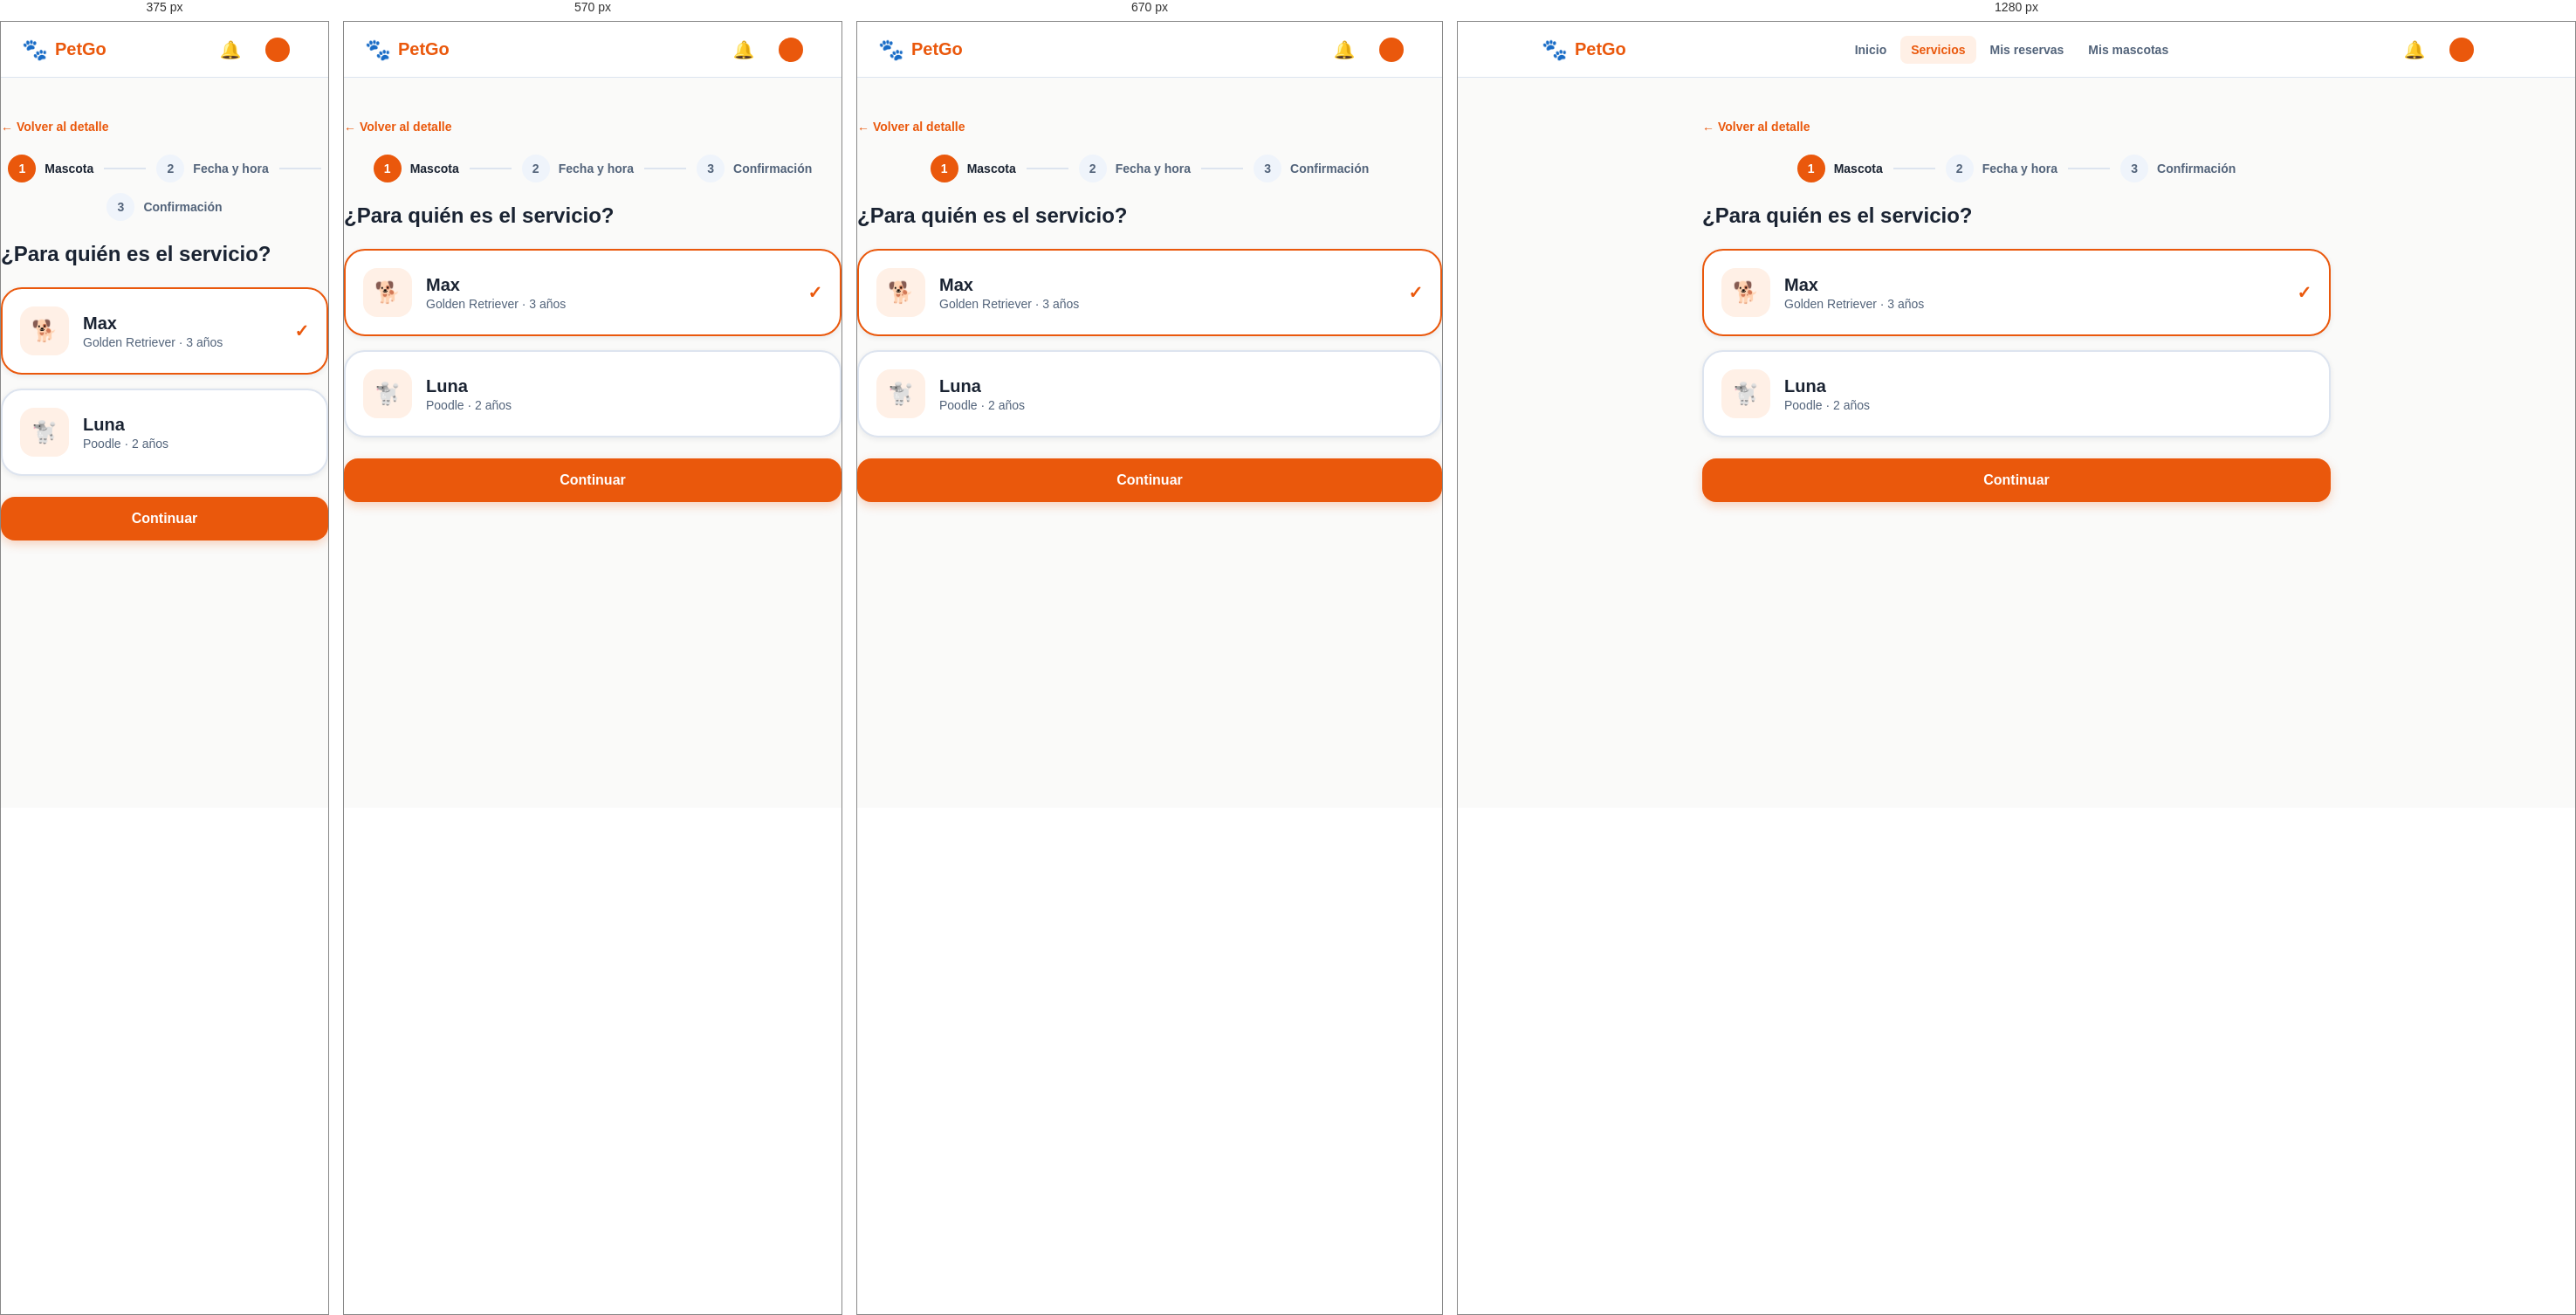
Rendered at 375 px, 570 px, 670 px and 1280 px, left to right.

<!-- file: reserva-mascota.html -->
<!doctype html>
<html lang="es">
<head>
<meta charset="utf-8">
<meta name="viewport" content="width=device-width, initial-scale=1">
<title>¿Para quién es el servicio? · PetGo</title>
<link rel="preconnect" href="https://fonts.googleapis.com">
<link rel="preconnect" href="https://fonts.gstatic.com" crossorigin>
<link href="https://fonts.googleapis.com/css2?family=DM+Serif+Display:ital@0;1&family=Inter:wght@400;700&family=Nunito:wght@400;600;700;800&display=swap" rel="stylesheet">
<link rel="stylesheet" href="css/styles.css">
<script>document.documentElement.classList.add("booting");setTimeout(function(){document.documentElement.classList.remove("booting")},5000)</script>
<link rel="icon" type="image/svg+xml" href="assets/favicon.svg"><link rel="icon" type="image/png" sizes="32x32" href="assets/favicon-32.png"><link rel="apple-touch-icon" href="assets/apple-touch-icon.png"><meta name="theme-color" content="#ea580c">
<link rel="stylesheet" href="css/petgo-utilities.css">
</head>
<body>
<header class="navbar"><div class="navbar-in">
  <a class="logo" href="dashboard.html"><span class="paw">🐾</span><span class="name">PetGo</span></a>
  <nav class="nav-links" aria-label="Principal"><a class="nav-link" href="dashboard.html">Inicio</a><a class="nav-link active" href="servicios.html">Servicios</a><a class="nav-link" href="mis-reservas.html">Mis reservas</a><a class="nav-link" href="mis-mascotas.html">Mis mascotas</a></nav>
  <div class="nav-actions">
    <a class="bell" href="notificaciones.html" aria-label="Notificaciones">🔔</a>
    <a class="profile-pill" href="perfil.html"><span class="avatar js-initial"></span><span class="js-name"></span></a>
  </div>
</div></header>
<main>

<div class="col w720">
  <a class="back" id="back-detail" href="detalle-paseos.html">← Volver al detalle</a>
  <div class="steps"><div class="step now"><span class="c">1</span><span>Mascota</span></div><div class="step-line"></div><div class="step "><span class="c">2</span><span>Fecha y hora</span></div><div class="step-line"></div><div class="step "><span class="c">3</span><span>Confirmación</span></div></div>
  <h2 class="h2">¿Para quién es el servicio?</h2>
  <div class="pet-opts" id="pet-opts">
    <button type="button" class="pet-opt sel" aria-pressed="true" data-nombre="Max"><span class="icon-box">🐕</span><span class="dt"><b>Max</b><span>Golden Retriever · 3 años</span></span><span class="ck">✓</span></button>
    <button type="button" class="pet-opt" aria-pressed="false" data-nombre="Luna"><span class="icon-box">🐩</span><span class="dt"><b>Luna</b><span>Poodle · 2 años</span></span><span class="ck">✓</span></button>
  </div>
  <a class="btn block" id="pet-next" href="reserva-fecha-y-hora.html">Continuar</a>
</div>
</main>

<script src="https://cdn.jsdelivr.net/npm/@supabase/supabase-js@2"></script>
<script src="js/supabase-config.js"></script>
<script src="js/app.js"></script>
<script src="js/petgo-utilities.js"></script>
</body>
</html>


/* @media block from styles.css */
@media (max-width: 900px) {
  .nav-links { display: none; }
  .hero-in, .svc-cards, .svc-pick, .auth, .detail, .pets-cols, .results, .dash-svc, .quick { grid-template-columns: 1fr; }
  .how { grid-template-columns: 1fr 1fr; }
  .display { font-size: 42px; line-height: 52px; }
  .auth-art { display: none; }
  .auth-form { padding: 32px 24px; }
  .book { position: static; }
  .reviews, .stats, .next-card .data, .res-card .dat { flex-direction: column; }
  .hero-photo { height: 300px; }
}

/* @media block from styles.css */
@media (max-width:800px) { .offer-top { flex-wrap:wrap; } .offer-top .badge { margin-left:92px; } .provider-stat-grid { grid-template-columns:repeat(2,minmax(0,1fr)); } .provider-item { align-items:flex-start;flex-direction:column; } .provider-mode .navbar { height:auto; } .provider-mode .navbar-in { width:calc(100% - 32px);flex-wrap:wrap;padding:12px 0; } .provider-mode .nav-links { overflow:auto;width:100%;order:3; } }

/* @media block from styles.css */
@media (max-width:520px) { .provider-form-grid { grid-template-columns:1fr; } .offer-card { padding:16px; }.offer-avatar { width:60px;height:60px; }.offer-top .badge { margin-left:76px; }.pet-line { padding:12px;gap:9px; }.pet-line .btn { padding:10px; }.pet-actions .btn { flex:1; }.provider-stat-grid .card { padding:16px; }.offer-filters label { flex:1;min-width:130px; } }

/* @media block from styles.css */
@media(max-width:620px){.preview-grid{grid-template-columns:1fr;}}

/* @media block from styles.css */
@media (max-width:850px) {
 .registration-layout { display:block;min-height:100dvh;height:100dvh;overflow:hidden; }
 .registration-art { display:none; }
 .registration-form { min-height:100%;height:100%;padding:clamp(14px,3vh,28px) 18px; }
 .registration-col { width:min(520px,100%);gap:clamp(10px,2vh,18px); }
 .registration-mobile-logo { display:flex;align-self:flex-start; }
}

/* @media block from styles.css */
@media (max-width:480px) {
 .registration-fields { grid-template-columns:1fr;gap:9px; }
 .registration-fields .field input { min-height:40px;padding:9px 11px; }
 .registration-step { gap:12px; }
 .registration-choice { padding:11px; }
 .registration-choice-icon { flex-basis:37px;height:37px;font-size:22px; }
 .registration-choice strong { font-size:14px; }
 .registration-kind { padding:8px; }
 .registration-col { gap:12px; }
}

/* @media block from styles.css */
@media(max-width:900px){
 .provider-mode .provider-dashboard{margin-left:0;width:100%;padding:84px 20px 36px;}.provider-sidebar{transform:translateX(-102%);transition:transform .2s ease;box-shadow:4px 0 24px rgba(0,0,0,.12);}.provider-sidebar.open{transform:translateX(0)}
 .provider-mobile-menu{position:fixed;top:0;left:0;right:0;z-index:80;background:#fff;border:0;border-bottom:1px solid #dae8e8;display:flex;align-items:center;gap:15px;text-align:left;padding:18px 20px;color:#0D7377;font-size:18px;font-weight:900;cursor:pointer;}
 .provider-sidebar-backdrop:not([hidden]){display:block;position:fixed;inset:0;background:rgba(8,30,39,.38);z-index:85;}
}

/* @media block from styles.css */
@media(max-width:520px){.provider-mode .provider-dashboard{padding:80px 14px 30px;}.provider-profile-details{grid-template-columns:1fr;}.provider-profile-details .wide{grid-column:auto;}.provider-view .head-row{gap:12px;flex-wrap:wrap;}.provider-view .head-row .btn{max-width:100%;}}

/* @media block from petgo-utilities.css */
@media(max-width:720px){.petgo-cookie-banner{left:10px;right:10px;bottom:10px;display:block;padding:17px;border-radius:16px;max-height:65vh;overflow:auto}.petgo-cookie-copy h2{font-size:17px}.petgo-cookie-copy p{font-size:13px}.petgo-cookie-actions{margin-top:14px;display:grid;grid-template-columns:1fr}.petgo-cookie-btn{width:100%;}.petgo-access-launcher{right:12px;bottom:12px;padding:11px 13px}.petgo-access-launcher-label{font-size:13px}.petgo-access-panel{right:12px;bottom:76px;width:min(340px,calc(100vw - 24px));}}